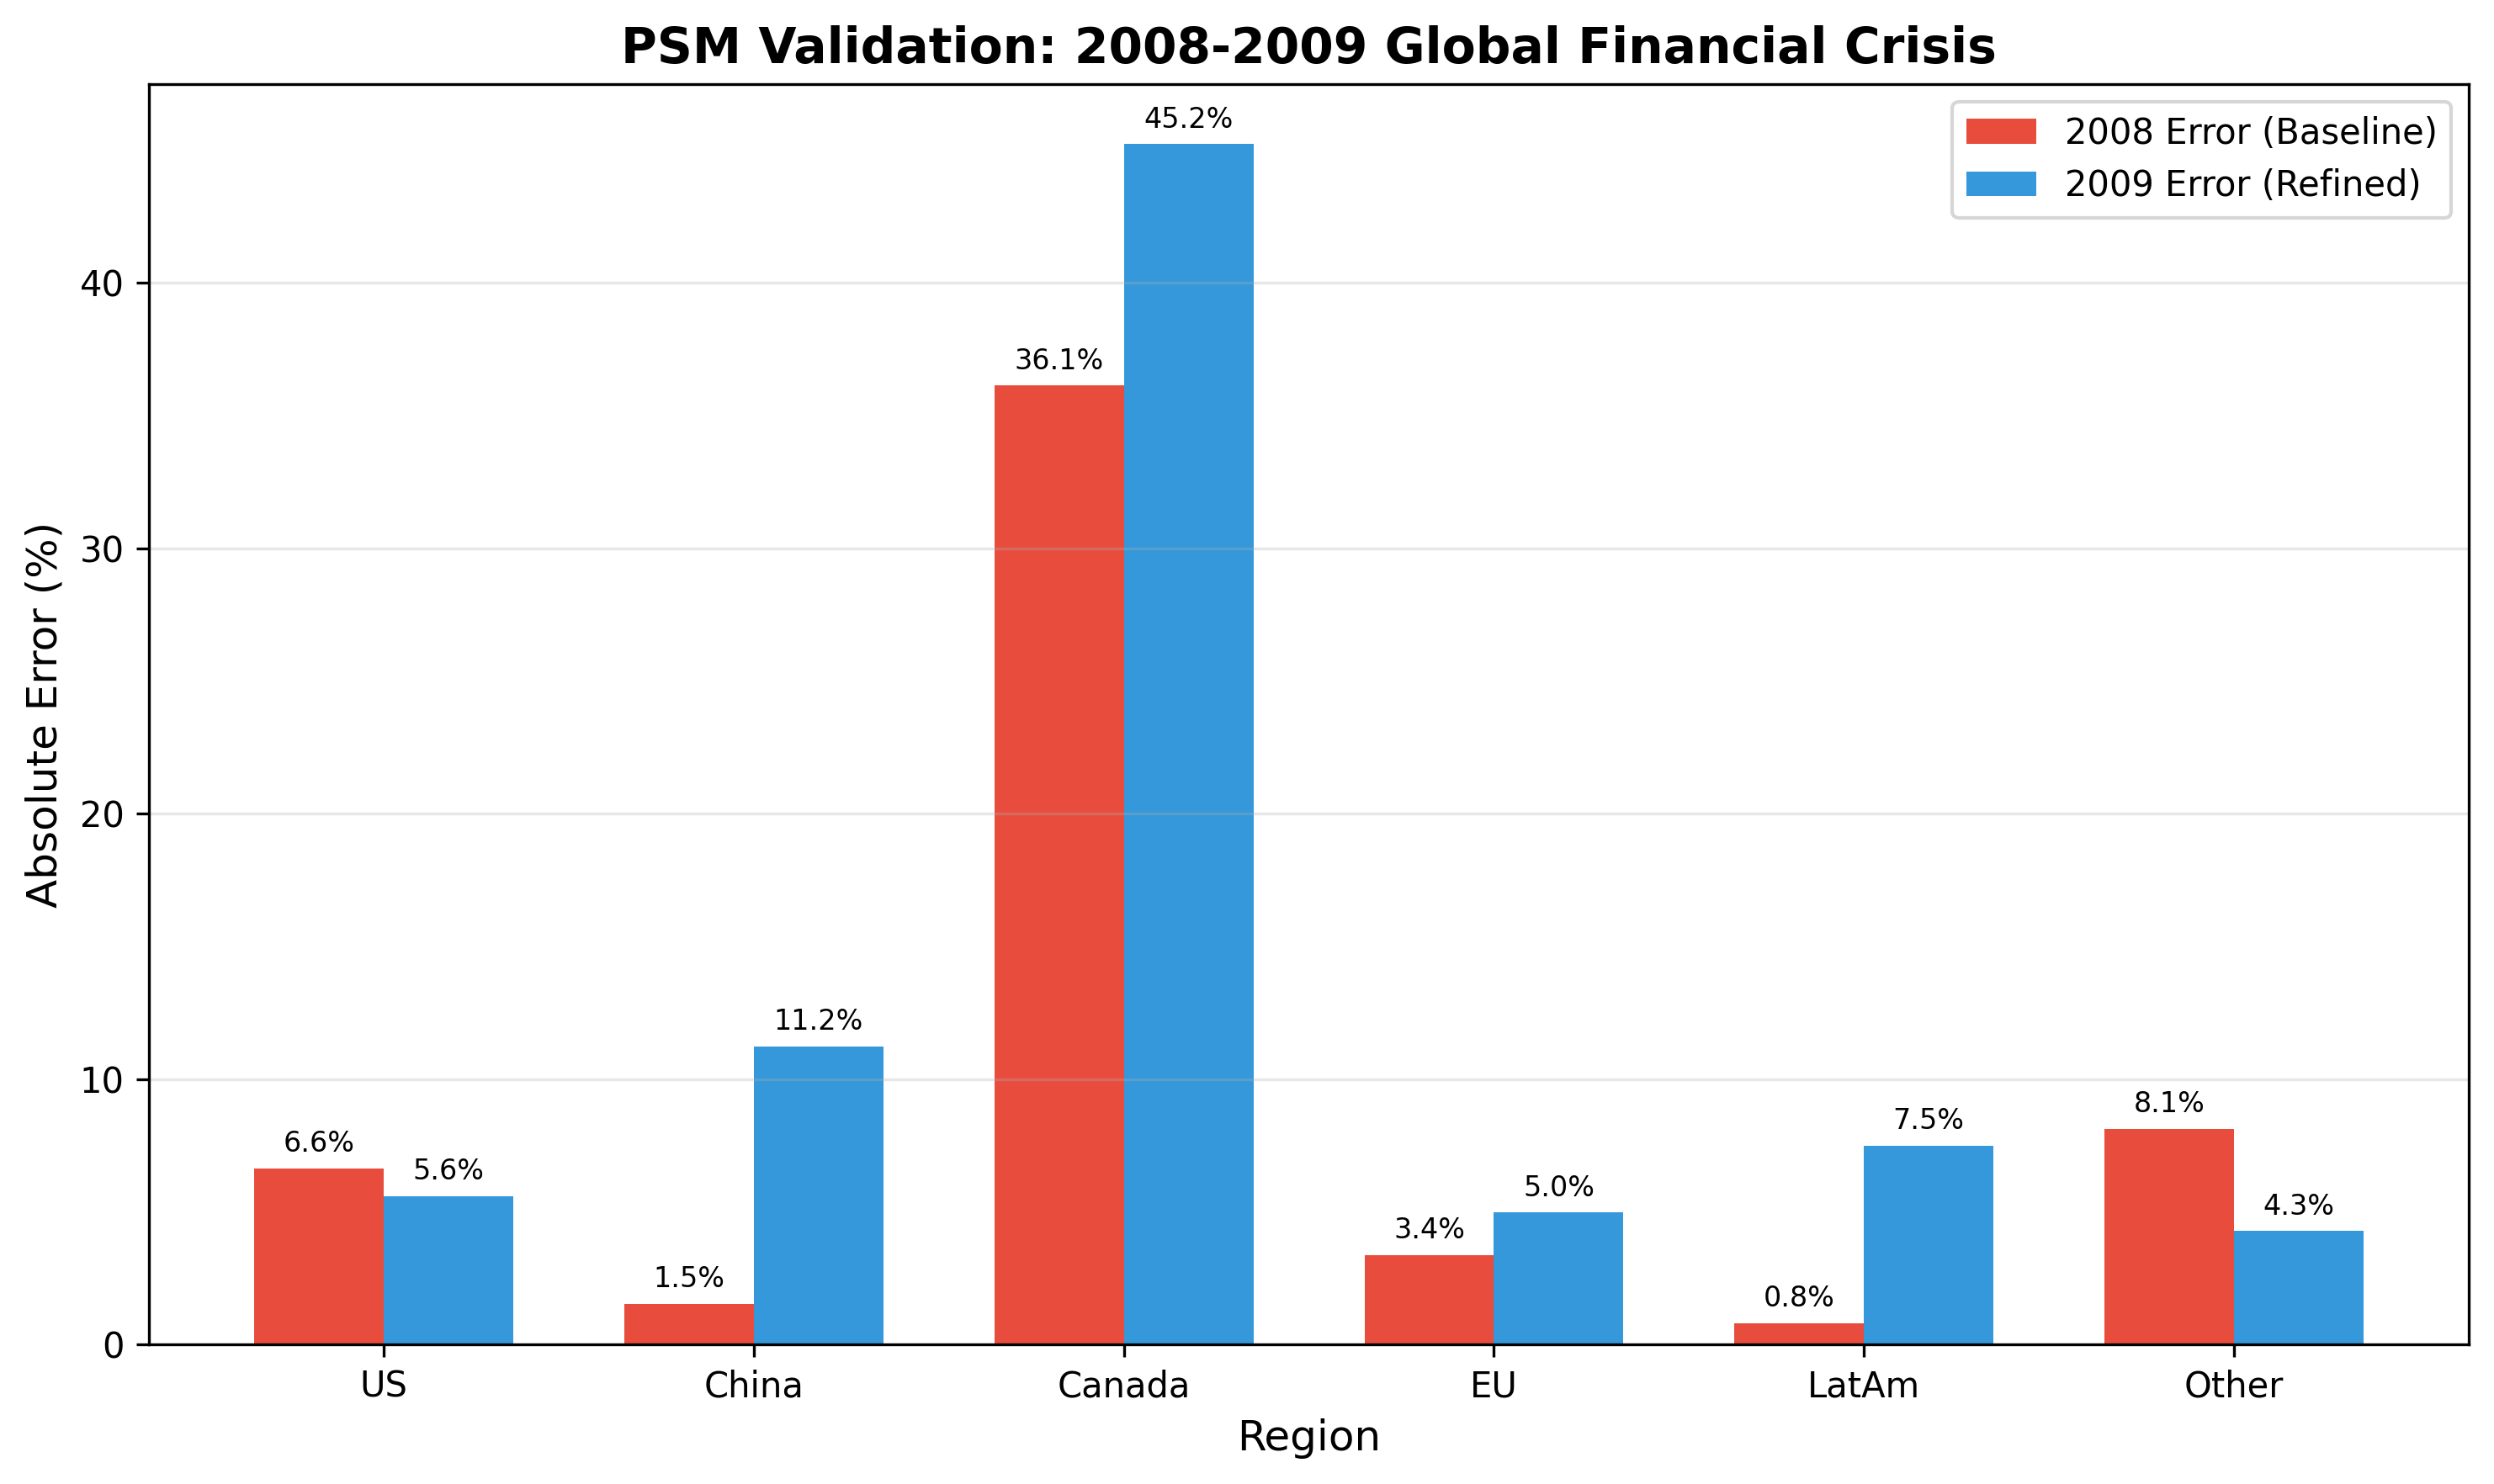

The data file committed next to this chart (first rows):
Region, 2008_Actual, 2008_Predicted, 2008_Error(%), 2009_Actual, 2009_Predicted, 2009_Error(%)
US, 14.80, 13.82, 6.63, 14.50, 13.69, 5.58
China, 4.60, 4.53, 1.54, 5.10, 5.67, 11.23
Canada, 1.70, 2.31, 36.14, 1.60, 2.32, 45.22
EU, 16.20, 15.65, 3.37, 15.90, 15.11, 4.97
LatAm, 4.80, 4.84, 0.81, 4.60, 4.94, 7.50
Other, 32.00, 29.40, 8.13, 31.50, 30.15, 4.27
